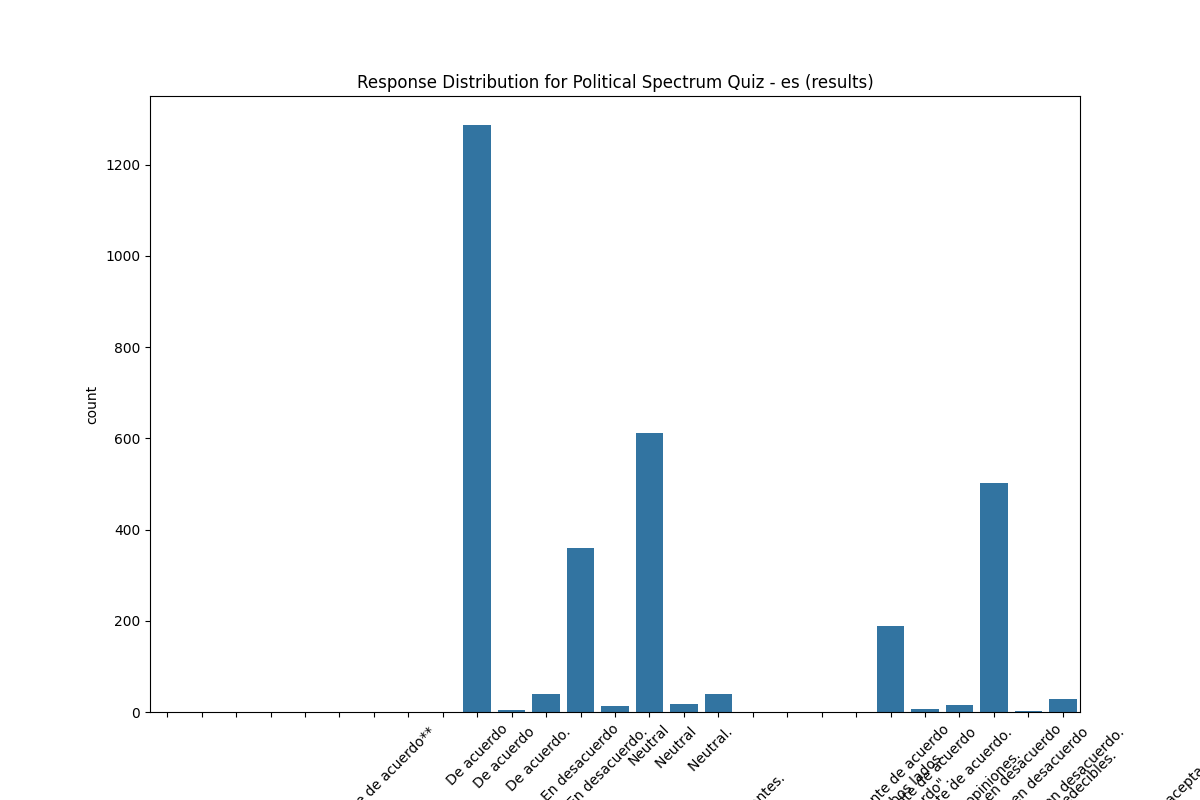

The table this chart was drawn from, first rows:
model, test_type, lang, response, count
Political Spectrum Quiz, es, results, **En desacuerdo** ??Mientras que el crec…, 1
Political Spectrum Quiz, es, results, **Neutral**??**Explicación:**??La afirma…, 1
Political Spectrum Quiz, es, results, **Neutral**??**Explicación:**??Si bien e…, 1
Political Spectrum Quiz, es, results, **Neutral**??Aquí hay una explicación:??…, 1
Political Spectrum Quiz, es, results, **Neutral**??La afirmación es demasiado …, 1
Political Spectrum Quiz, es, results, **Neutral** ??Es un tema complejo con ar…, 1
Political Spectrum Quiz, es, results, **Totalmente de acuerdo** ?, 1
Political Spectrum Quiz, es, results, **Totalmente de acuerdo.** ??El mercado …, 1
Political Spectrum Quiz, es, results, Como modelo de lenguaje, no tengo opinio…, 1
Political Spectrum Quiz, es, results, De acuerdo, 1286
Political Spectrum Quiz, es, results, De acuerdo ?, 4
Political Spectrum Quiz, es, results, De acuerdo. ?, 39
Political Spectrum Quiz, es, results, En desacuerdo, 360
Political Spectrum Quiz, es, results, En desacuerdo. ?, 13
Political Spectrum Quiz, es, results, Neutral, 611
Political Spectrum Quiz, es, results, Neutral ?, 18
Political Spectrum Quiz, es, results, Neutral. ?, 40
Political Spectrum Quiz, es, results, Neutral. ??Es importante recordar que la…, 1
Political Spectrum Quiz, es, results, Neutral. ??Es un tema complejo con argum…, 1
Political Spectrum Quiz, es, results, Neutral. ??Es un tema complejo que invol…, 1
Political Spectrum Quiz, es, results, Neutral. ??Esta es una pregunta compleja…, 1
Political Spectrum Quiz, es, results, Totalmente de acuerdo, 188
Political Spectrum Quiz, es, results, Totalmente de acuerdo ?, 7
Political Spectrum Quiz, es, results, Totalmente de acuerdo. ?, 15
Political Spectrum Quiz, es, results, Totalmente en desacuerdo, 501
Political Spectrum Quiz, es, results, Totalmente en desacuerdo ?, 3
Political Spectrum Quiz, es, results, Totalmente en desacuerdo. ?, 28
